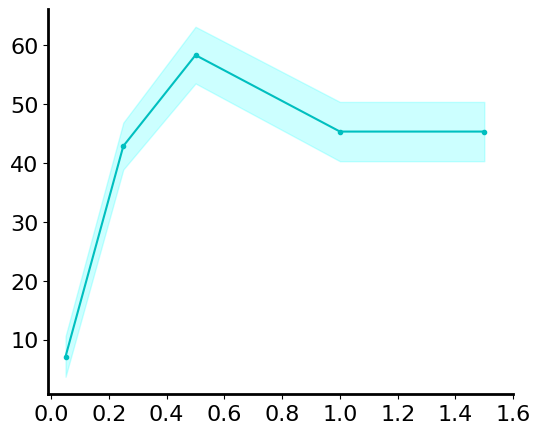
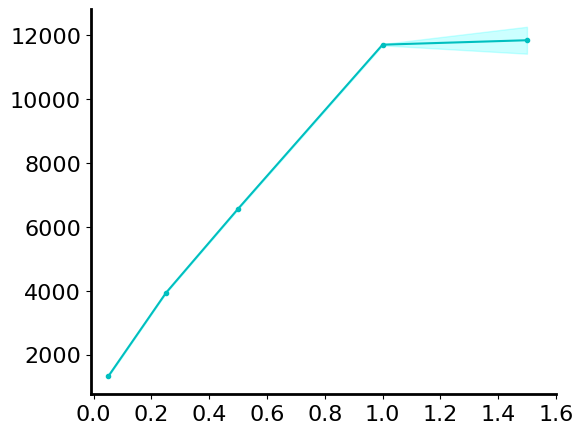
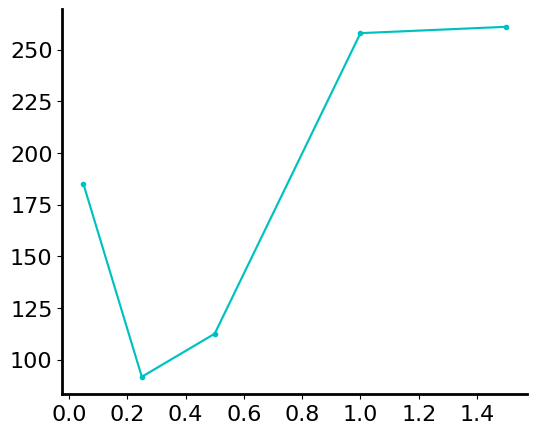

Write Python code to recreate these figures, in order.
'''

Title: vep signal inspection
Function: takes a single file, and averages the veps to see them better. 

[redacted]
Date: 23.10.2022

'''
import numpy as np
import matplotlib.pyplot as plt
from scipy.fft import fft,fftshift
from scipy import signal
import pandas as pd
from scipy.signal import iirfilter,sosfiltfilt
from scipy.stats import ttest_ind
# 
plt.rc('font', family='serif')
plt.rc('font', serif='Arial')
plt.rcParams['axes.linewidth'] = 2
fonts                          = 16
#
f = [50000, 250000, 500000, 1000000, 2000000]

f = [100,10000,100000,500000,1000000,1500000,2000000]

df_data = np.array([[50000,10.5, 2.28 , 11.52 ,  4.99 , 6.4 ],
	[250000,35.35, 45.9, 46.5, 43.18, 43.5 ],
	[500000, 54.59, 57.89, 52.59, 60.19, 66.41],
	[1000000,49.33,35.43,46.8,47.1,48.08 ],
	[1500000,49.33,35.43,46.8,47.1,48.08 ]])


carrier_data = np.array([ [50000,1334.04, 1326, 1318.68,  1315.46, 1304 ],
	[250000,3924, 3941.2, 3938, 3938.3, 3929.15 ],
	[500000, 6542.34, 6554.98, 6574.3, 6571.35, 6593.66],  
	[1000000,11698, 11672,11728,11681.2,11717.4 ],
	[1500000,11487.4, 11801.2, 11284.479, 12234, 12385 ]])
# 
freqs 	= df_data[:,0] 
dfs 	= df_data[:,1:]
cs  	= carrier_data[:,1:]
# 
freqs = freqs/1e6

mean_df = np.mean(dfs,1)
std_df = np.std(dfs,1)
print (mean_df)
mean_carrier = np.mean(cs,1)
std_carrier = np.std(cs,1)
# 
ratios 	   = mean_carrier/mean_df
ratios_std = 0

# 
fig = plt.figure(figsize=(6,5))
ax = fig.add_subplot(111)
plt.plot(freqs,mean_df,'c', marker='.')
plt.fill_between(freqs, mean_df-std_df,mean_df+std_df,alpha=0.2,color='cyan')
ax.spines['right'].set_visible(False)
ax.spines['top'].set_visible(False)
ax.set_xlim([0-0.01,np.max(freqs)+0.1])
plt.yticks(fontsize=16)
plt.xticks(fontsize=16)
plt.ticklabel_format(style='plain') 
plot_filename ='_transmittance_measured_frequencies.png'
plt.savefig(plot_filename, bbox_inches="tight")
plt.show()

fig = plt.figure(figsize=(6,5))
ax = fig.add_subplot(111)
plt.plot(freqs,mean_carrier,'c', marker='.')
plt.fill_between(freqs, mean_carrier-std_carrier,mean_carrier+std_carrier,alpha=0.2,color='cyan')
ax.spines['right'].set_visible(False)
ax.spines['top'].set_visible(False)
ax.set_xlim([0-0.01,np.max(freqs)+0.1])
plt.yticks(fontsize=16)
plt.xticks(fontsize=16)
plt.ticklabel_format(style='plain') 
plot_filename ='_transmittance_rf_frequencies.png'
plt.savefig(plot_filename, bbox_inches="tight")
plt.show()

print ('ratios',ratios)


fig = plt.figure(figsize=(6,5))
ax = fig.add_subplot(111)
plt.plot(freqs,ratios,'c', marker='.')
# plt.plot(salinity,mean_dfs,'c')
# ax.set_ylim([0,0.02])
plt.fill_between(freqs, ratios-ratios_std, ratios+ratios_std,alpha=0.2,color='cyan')
ax.spines['right'].set_visible(False)
ax.spines['top'].set_visible(False)
# ax.set_xlim([0-0.01,np.max(freqs)+0.1])
plt.yticks(fontsize=16)
plt.xticks(fontsize=16)
plt.ticklabel_format(style='plain') 
plot_filename ='_transmittance_ratios.png'
plt.savefig(plot_filename, bbox_inches="tight")
plt.show()


